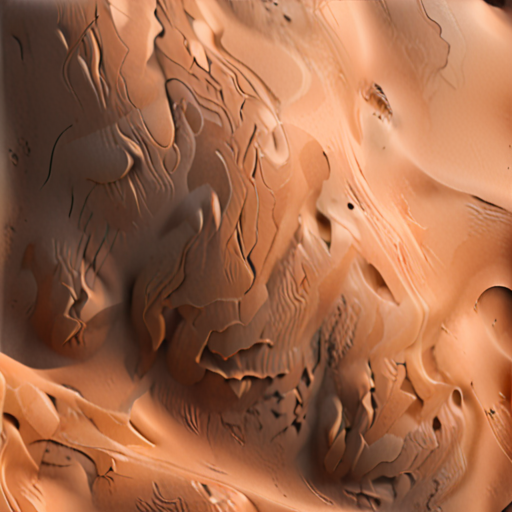
Generation parameters embedded in this image by AUTOMATIC1111 Stable Diffusion web UI or a fork of it (Forge, ...) (PNG 'parameters' text chunk):
((photorealistic)) ((3D)) seamless dunes texture map <lora:add-detail-xl:.5>  <lora:xl_more_art-full_v1:1.2>
Negative prompt: negativeXL_D
Steps: 40, Sampler: DPM++ 2M, Schedule type: Karras, CFG scale: 7, Seed: 4259953773, Size: 512x512, Model hash: 4496b36d48, Model: dreamshaperXL_v21TurboDPMSDE, Lora hashes: "add-detail-xl: 9c783c8ce46c, xl_more_art-full_v1: fe3b4816be83", Version: v1.9.4